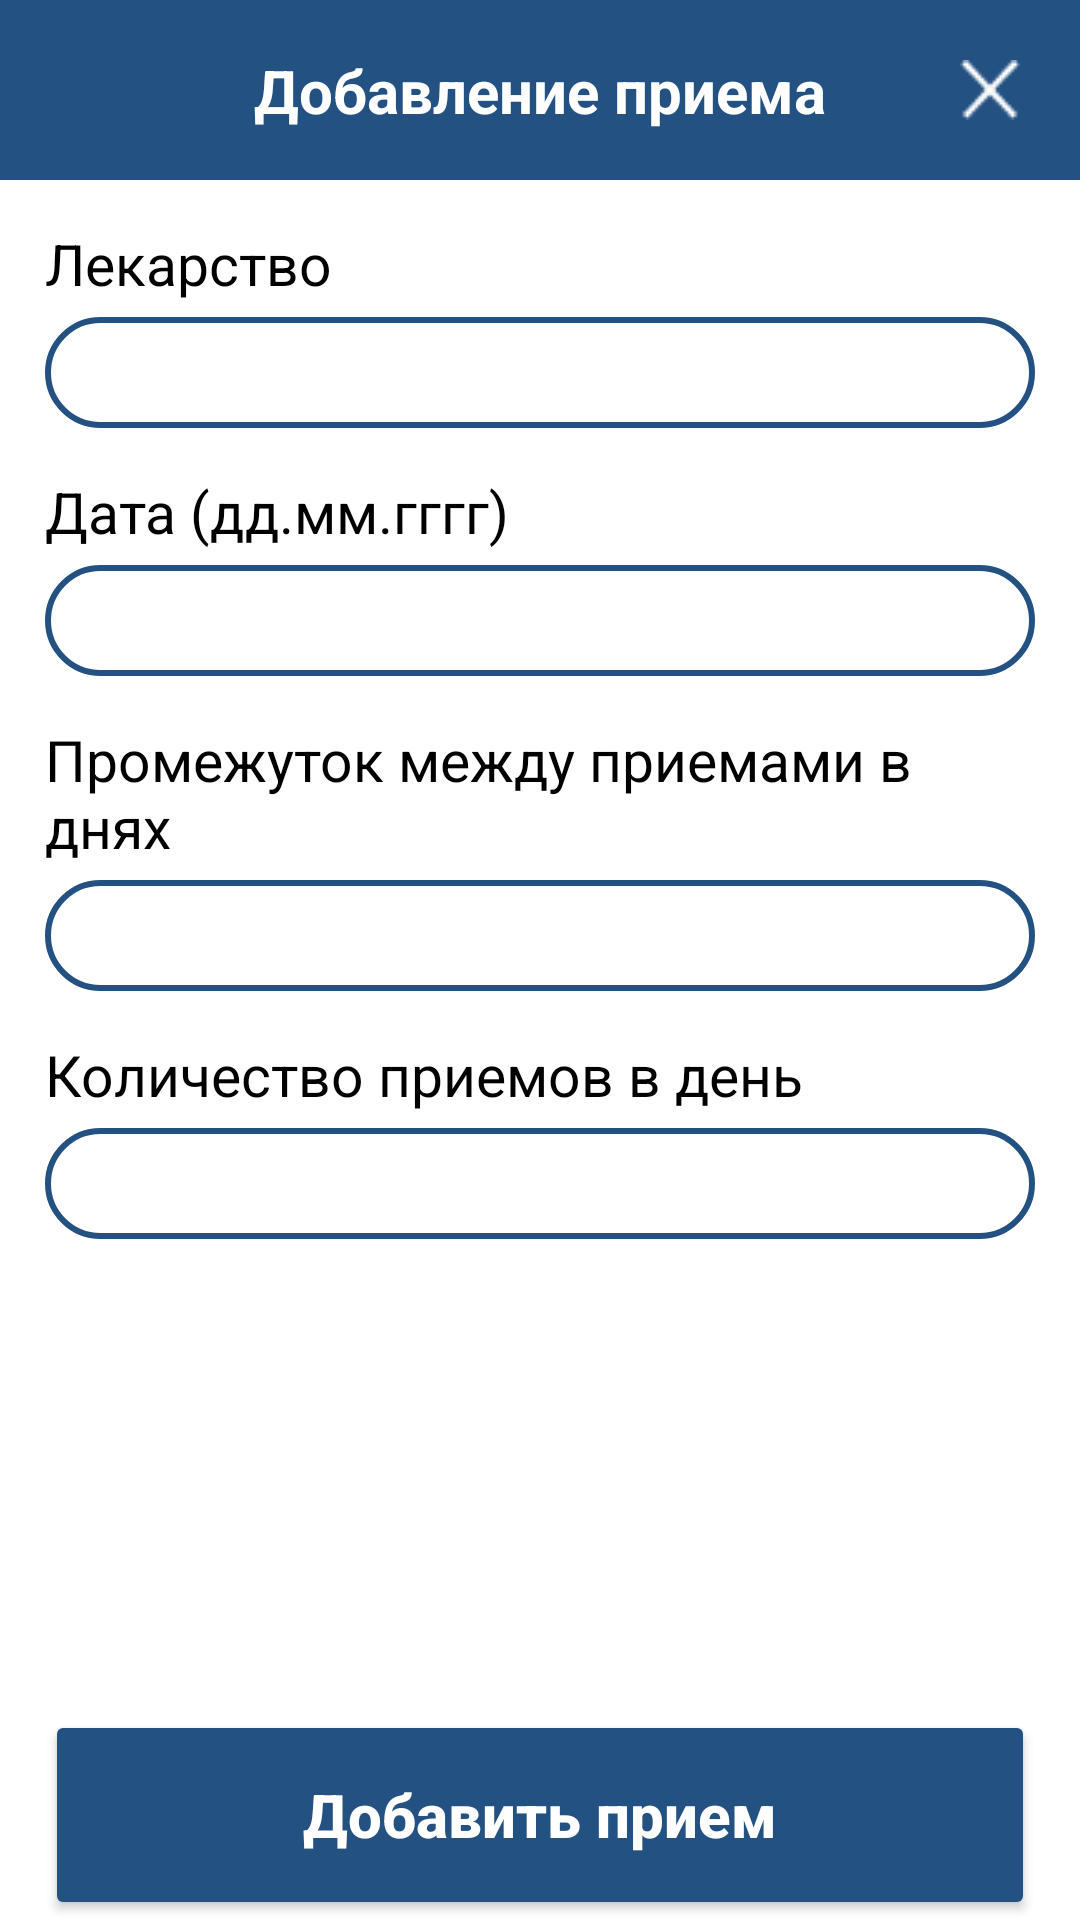

This screen was rendered from an Android layout file. Write that file and the resources it references.
<!-- AndroidManifest.xml: application theme Theme.IusovKursovoi -->
<!-- res/layout/activity_add_drug_intake.xml -->
<?xml version="1.0" encoding="utf-8"?>
<LinearLayout
    xmlns:android="http://schemas.android.com/apk/res/android"
    xmlns:app="http://schemas.android.com/apk/res-auto"
    xmlns:tools="http://schemas.android.com/tools"
    android:layout_width="match_parent"
    android:layout_height="match_parent"
    tools:context=".AddDrugIntake"
    android:orientation="vertical"
    android:background="@color/backgroundColor">
    <LinearLayout
        android:layout_width="match_parent"
        android:layout_height="wrap_content"
        android:background="@color/blueButton"
        android:orientation="vertical">
        <androidx.constraintlayout.widget.ConstraintLayout
            android:layout_width="match_parent"
            android:layout_height="wrap_content"
            android:orientation="horizontal"
            android:gravity="center"
            android:layout_marginVertical="10dp">
            <TextView
                android:layout_width="wrap_content"
                android:layout_height="wrap_content"
                android:layout_gravity="center"
                android:gravity="center"
                android:text="Добавление приема"
                android:textAlignment="center"
                android:textColor="@color/white"
                android:textSize="20sp"
                android:textStyle="bold"
                app:layout_constraintBottom_toBottomOf="parent"
                app:layout_constraintStart_toStartOf="parent"
                app:layout_constraintTop_toTopOf="parent"
                app:layout_constraintEnd_toEndOf="parent"/>

            <ImageButton
                android:id="@+id/btnBack"
                android:layout_width="40dp"
                android:layout_height="40dp"
                android:layout_marginEnd="10dp"
                android:background="@color/blueButton"
                android:src="@drawable/closebutton"
                app:layout_constraintTop_toTopOf="parent"
                app:layout_constraintBottom_toBottomOf="parent"
                app:layout_constraintRight_toRightOf="parent"/>
        </androidx.constraintlayout.widget.ConstraintLayout>
    </LinearLayout>
    <ScrollView
        android:layout_width="match_parent"
        android:layout_height="0dp"
        android:layout_weight="1"
        android:paddingHorizontal="15dp">
        <LinearLayout
            android:layout_width="match_parent"
            android:layout_height="wrap_content"
            android:orientation="vertical">
            <TextView
                android:layout_marginTop="15dp"
                android:layout_width="match_parent"
                android:layout_height="wrap_content"
                android:text="Лекарство"
                android:textSize="19sp"
                android:textColor="@color/textColor"/>
            <EditText
                android:id="@+id/etMedicine"
                android:layout_width="match_parent"
                android:layout_height="37dp"
                android:layout_marginTop="5dp"
                android:background="@drawable/edittext_bg"
                android:gravity="top"
                android:textColor="@color/textColor"
                android:maxLength="200"/>
            <TextView
                android:layout_width="match_parent"
                android:layout_height="wrap_content"
                android:text="Дата (дд.мм.гггг)"
                android:textSize="19sp"
                android:textColor="@color/textColor"
                android:layout_marginTop="15dp"/>
            <EditText
                android:id="@+id/etDate"
                android:layout_width="match_parent"
                android:layout_height="37dp"
                android:layout_marginTop="5dp"
                android:background="@drawable/edittext_bg"
                android:gravity="top"
                android:textColor="@color/textColor"
                android:maxLength="200"/>
            <TextView
                android:layout_marginTop="15dp"
                android:layout_width="match_parent"
                android:layout_height="wrap_content"
                android:text="Промежуток между приемами в днях"
                android:textSize="19sp"
                android:textColor="@color/textColor"/>
            <EditText
                android:id="@+id/etTimeSpan"
                android:layout_width="match_parent"
                android:layout_height="37dp"
                android:layout_marginTop="5dp"
                android:background="@drawable/edittext_bg"
                android:gravity="top"
                android:textColor="@color/textColor"
                android:maxLength="200"/>
            <TextView
                android:layout_marginTop="15dp"
                android:layout_width="match_parent"
                android:layout_height="wrap_content"
                android:text="Количество приемов в день"
                android:textSize="19sp"
                android:textColor="@color/textColor"/>
            <EditText
                android:id="@+id/etCount"
                android:layout_width="match_parent"
                android:layout_height="37dp"
                android:layout_marginTop="5dp"
                android:background="@drawable/edittext_bg"
                android:gravity="top"
                android:textColor="@color/textColor"
                android:maxLength="200"/>

        </LinearLayout>
    </ScrollView>
    <Button
        android:id="@+id/btnAdd"
        android:textAllCaps="false"
        android:layout_width="match_parent"
        android:layout_height="70dp"
        android:layout_marginTop="5dp"
        android:layout_marginHorizontal="15dp"
        android:text="Добавить прием"
        android:textAlignment="center"
        android:textColor="@color/white"
        android:textSize="20sp"
        android:textStyle="bold"
        android:backgroundTint="@color/blueButton"/>
</LinearLayout>
<!-- resources referenced by this layout -->
<resources>
  <color name="backgroundColor">#FFFFFFFF</color>
  <color name="blueButton">#235182</color>
  <color name="textColor">#FF000000</color>
  <color name="white">#FFFFFFFF</color>
  <!-- drawable closebutton: png bitmap (drawable, 328 bytes) -->
  <!-- drawable edittext_bg (drawable) -->
  <?xml version="1.0" encoding="utf-8"?>
  <shape xmlns:android="http://schemas.android.com/apk/res/android" android:shape="rectangle">
      <stroke
          android:width="2dp"
          android:color="@color/blueButton"/>
      <corners android:radius="20dp"/>
      <padding android:right="10dp" android:left="10dp" android:bottom="5dp" android:top="5dp"/>
  </shape>
  <style name="Theme.IusovKursovoi" parent="Theme.MaterialComponents.DayNight.NoActionBar.Bridge">
          
          <item name="colorPrimary">@color/purple_500</item>
          <item name="colorPrimaryVariant">@color/purple_700</item>
          <item name="colorOnPrimary">@color/white</item>
          
          <item name="colorSecondary">@color/teal_200</item>
          <item name="colorSecondaryVariant">@color/teal_700</item>
          <item name="colorOnSecondary">@color/black</item>
          
          <item name="android:statusBarColor">?attr/colorPrimaryVariant</item>
          
      </style>
  <color name="purple_500">#FF6200EE</color>
  <color name="purple_700">#FF3700B3</color>
  <color name="teal_200">#FF03DAC5</color>
  <color name="teal_700">#FF018786</color>
  <color name="black">#FF000000</color>
</resources>
